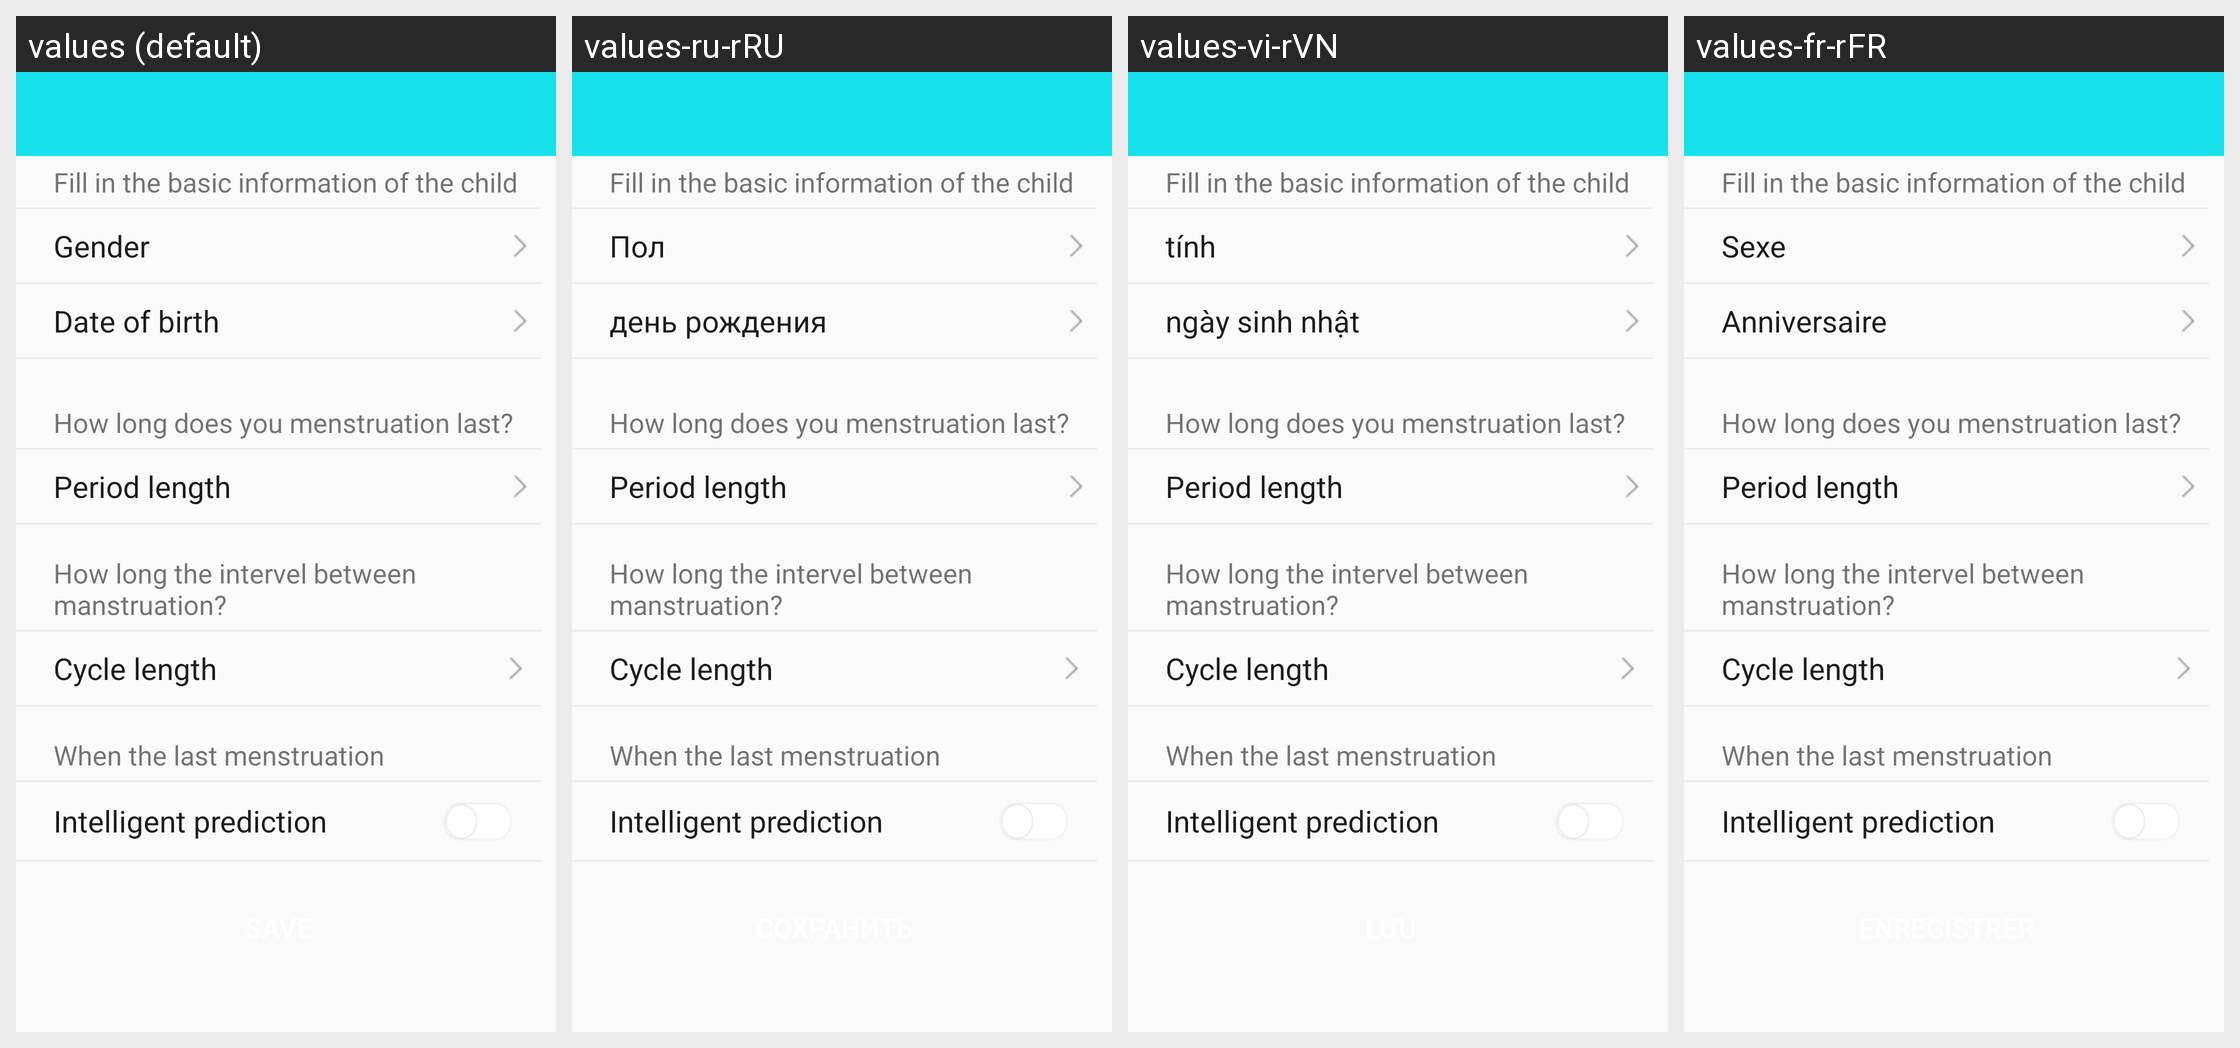

This grid shows one Android layout under several languages. Give, for every string resource on the screen, its name, the default text and each shown locale's text.
Android screen res/layout/fragment_b36_babytime.xml rendered under 4 locales, left to right: values (default), values-ru-rRU, values-vi-rVN, values-fr-rFR. Device: Nexus 5 (rendered at 1080×1920; each locale shown at half size, 540×960, under a caption strip naming it); theme BAppTheme.
Other locales in the repository, not shown: values-de-rDE, values-en, values-es-rES, values-fr-rBE, values-fr-rCA, values-it-rCH, values-it-rIT, values-ja-rJP, values-ko-rKR, values-pt-rBR, values-zh-rCN, values-zh-rHK, values-zh-rTW.
Strings drawn on this screen, with the default value and each locale's value (text and hints the layout hard-codes, and strings that could not be matched under every locale, appear in the picture but are not listed):

b36_baby_info_data
  values: Fill in the basic information of the child
  values-ru-rRU: Fill in the basic information of the child
  values-vi-rVN: Fill in the basic information of the child
  values-fr-rFR: Fill in the basic information of the child

sex
  values: Gender
  values-ru-rRU: Пол
  values-vi-rVN: tính
  values-fr-rFR: Sexe

birthday
  values: Date of birth
  values-ru-rRU: день рождения
  values-vi-rVN: ngày sinh nhật
  values-fr-rFR: Anniversaire

b36_period_length_avg
  values: How long does you menstruation last?
  values-ru-rRU: How long does you menstruation last?
  values-vi-rVN: How long does you menstruation last?
  values-fr-rFR: How long does you menstruation last?

b36_period_length
  values: Period length
  values-ru-rRU: Period length
  values-vi-rVN: Period length
  values-fr-rFR: Period length

b36_period_interval_avg
  values: How long the intervel between manstruation?
  values-ru-rRU: How long the intervel between manstruation?
  values-vi-rVN: How long the intervel between manstruation?
  values-fr-rFR: How long the intervel between manstruation?

b36_period_interval
  values: Cycle length
  values-ru-rRU: Cycle length
  values-vi-rVN: Cycle length
  values-fr-rFR: Cycle length

b36_last_period_date
  values: When the last menstruation
  values-ru-rRU: When the last menstruation
  values-vi-rVN: When the last menstruation
  values-fr-rFR: When the last menstruation

b36_smart_test
  values: Intelligent prediction
  values-ru-rRU: Intelligent prediction
  values-vi-rVN: Intelligent prediction
  values-fr-rFR: Intelligent prediction
